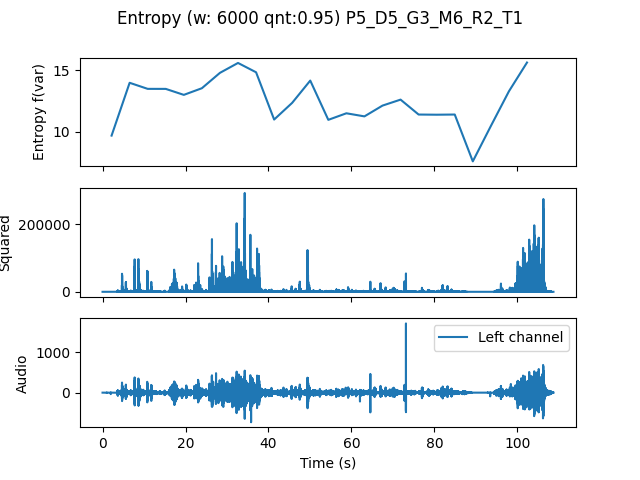

The file beside this chart, header and first rows:
, t0, var
0.0, 0.0, 9.693
4.354, 4.354, 14
8.707, 8.707, 13.5
13.06, 13.06, 13.5
17.41, 17.41, 13.01
21.77, 21.77, 13.55
26.12, 26.12, 14.81
30.48, 30.48, 15.61
34.83, 34.83, 14.85
39.18, 39.18, 11
43.54, 43.54, 12.36
47.89, 47.89, 14.18
52.24, 52.24, 10.98
56.6, 56.6, 11.51
60.95, 60.95, 11.26
65.31, 65.31, 12.14
69.66, 69.66, 12.62
74.01, 74.01, 11.41
78.37, 78.37, 11.4
82.72, 82.72, 11.41
87.07, 87.07, 7.595
91.43, 91.43, 10.48
95.78, 95.78, 13.3
100.1, 100.1, 15.65
